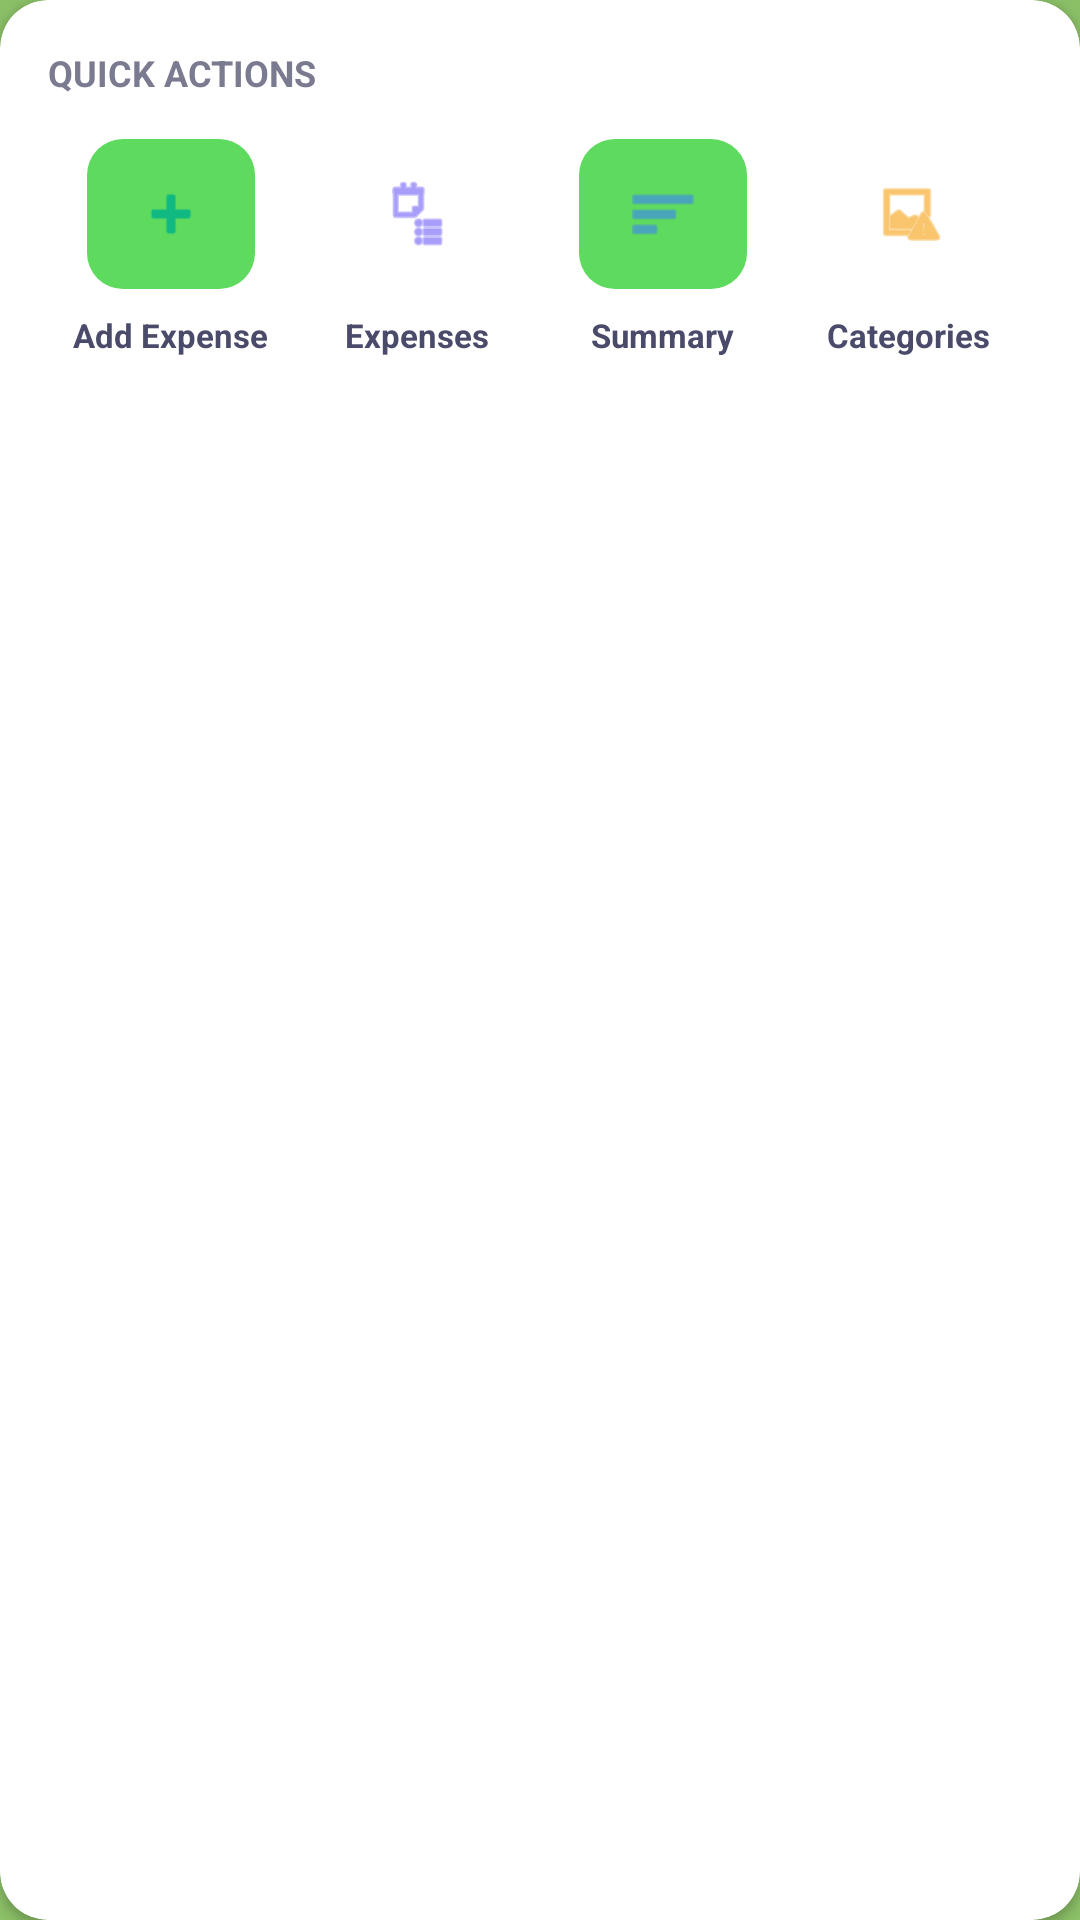

Here is an Android app screen rendered from its layout file. Give the layout XML and the strings, colors and styles it references.
<!-- AndroidManifest.xml: application theme AppTheme -->
<!-- res/layout/component_card_quick_actions.xml -->
<?xml version="1.0" encoding="utf-8"?>
<androidx.cardview.widget.CardView xmlns:android="http://schemas.android.com/apk/res/android"
    xmlns:app="http://schemas.android.com/apk/res-auto"
    android:id="@+id/card_quick_actions"
    android:layout_width="match_parent"
    android:layout_height="wrap_content"
    android:layout_marginHorizontal="16dp"
    android:layout_marginTop="12dp"
    app:cardBackgroundColor="#FFFFFF"
    app:cardCornerRadius="16dp"
    app:cardElevation="2dp"
    app:cardPreventCornerOverlap="false">

    <LinearLayout
        android:layout_width="match_parent"
        android:layout_height="wrap_content"
        android:orientation="vertical"
        android:padding="16dp">

        <TextView
            android:layout_width="wrap_content"
            android:layout_height="wrap_content"
            android:text="QUICK ACTIONS"
            android:textColor="#7A7A90"
            android:textSize="12sp"
            android:textStyle="bold" />

        <LinearLayout
            android:layout_width="match_parent"
            android:layout_height="wrap_content"
            android:layout_marginTop="14dp"
            android:orientation="horizontal">

            
            <LinearLayout
                android:id="@+id/action_add_expense"
                android:layout_width="0dp"
                android:layout_height="wrap_content"
                android:layout_weight="1"
                android:clickable="true"
                android:focusable="true"
                android:gravity="center"
                android:orientation="vertical">

                <ImageView
                    android:layout_width="56dp"
                    android:layout_height="50dp"
                    android:background="@drawable/bg_action_green"
                    android:padding="13dp"
                    android:src="@android:drawable/ic_input_add"
                    app:tint="#10B981" />

                <TextView
                    android:layout_width="wrap_content"
                    android:layout_height="wrap_content"
                    android:layout_marginTop="8dp"
                    android:text="Add Expense"
                    android:textColor="#4A4A6A"
                    android:textSize="11sp"
                    android:textStyle="bold" />

            </LinearLayout>

            
            <LinearLayout
                android:id="@+id/action_expenses"
                android:layout_width="0dp"
                android:layout_height="wrap_content"
                android:layout_weight="1"
                android:clickable="true"
                android:focusable="true"
                android:gravity="center"
                android:orientation="vertical">

                <ImageView
                    android:layout_width="56dp"
                    android:layout_height="50dp"
                    android:background="@drawable/bg_action_purple"
                    android:padding="13dp"
                    android:src="@android:drawable/ic_menu_agenda"
                    app:tint="#6D5DF6" />

                <TextView
                    android:layout_width="wrap_content"
                    android:layout_height="wrap_content"
                    android:layout_marginTop="8dp"
                    android:text="Expenses"
                    android:textColor="#4A4A6A"
                    android:textSize="11sp"
                    android:textStyle="bold" />

            </LinearLayout>

            
            <LinearLayout
                android:id="@+id/action_summary"
                android:layout_width="0dp"
                android:layout_height="wrap_content"
                android:layout_weight="1"
                android:clickable="true"
                android:focusable="true"
                android:gravity="center"
                android:orientation="vertical">

                <ImageView
                    android:layout_width="56dp"
                    android:layout_height="50dp"
                    android:background="@drawable/bg_action_blue"
                    android:padding="13dp"
                    android:src="@android:drawable/ic_menu_sort_by_size"
                    app:tint="#3B82F6" />

                <TextView
                    android:layout_width="wrap_content"
                    android:layout_height="wrap_content"
                    android:layout_marginTop="8dp"
                    android:text="Summary"
                    android:textColor="#4A4A6A"
                    android:textSize="11sp"
                    android:textStyle="bold" />

            </LinearLayout>

            
            <LinearLayout
                android:id="@+id/action_categories"
                android:layout_width="0dp"
                android:layout_height="wrap_content"
                android:layout_weight="1"
                android:clickable="true"
                android:focusable="true"
                android:gravity="center"
                android:orientation="vertical">

                <ImageView
                    android:layout_width="56dp"
                    android:layout_height="50dp"
                    android:background="@drawable/bg_action_yellow"
                    android:padding="13dp"
                    android:src="@android:drawable/ic_menu_report_image"
                    app:tint="#F59E0B" />

                <TextView
                    android:layout_width="wrap_content"
                    android:layout_height="wrap_content"
                    android:layout_marginTop="8dp"
                    android:text="Categories"
                    android:textColor="#4A4A6A"
                    android:textSize="11sp"
                    android:textStyle="bold" />

            </LinearLayout>

        </LinearLayout>

    </LinearLayout>
</androidx.cardview.widget.CardView>
<!-- resources referenced by this layout -->
<resources>
  <!-- drawable bg_action_blue (drawable) -->
  <?xml version="1.0" encoding="utf-8"?>
  <shape xmlns:android="http://schemas.android.com/apk/res/android"
      android:shape="rectangle">
      <solid android:color="#5EDA5E" />
      <corners android:radius="12dp" />
  </shape>
  <!-- drawable bg_action_green (drawable) -->
  <?xml version="1.0" encoding="utf-8"?>
  <shape xmlns:android="http://schemas.android.com/apk/res/android"
      android:shape="rectangle">
  
      <solid android:color="#5EDA5E" />
  
      <corners android:radius="12dp" />
  
  </shape>
  <style name="AppTheme" parent="Theme.MaterialComponents.Light.NoActionBar">
          <item name="colorPrimary">@color/primary</item>
          <item name="colorPrimaryDark">@color/primary_dark</item>
          <item name="colorAccent">@color/accent</item>
          <item name="android:windowBackground">@color/bg_main</item>
      </style>
  <color name="primary">#6200EE</color>
  <color name="primary_dark">#3700B3</color>
  <color name="accent">#03DAC6</color>
  <color name="bg_main">#8BC067</color>
</resources>
